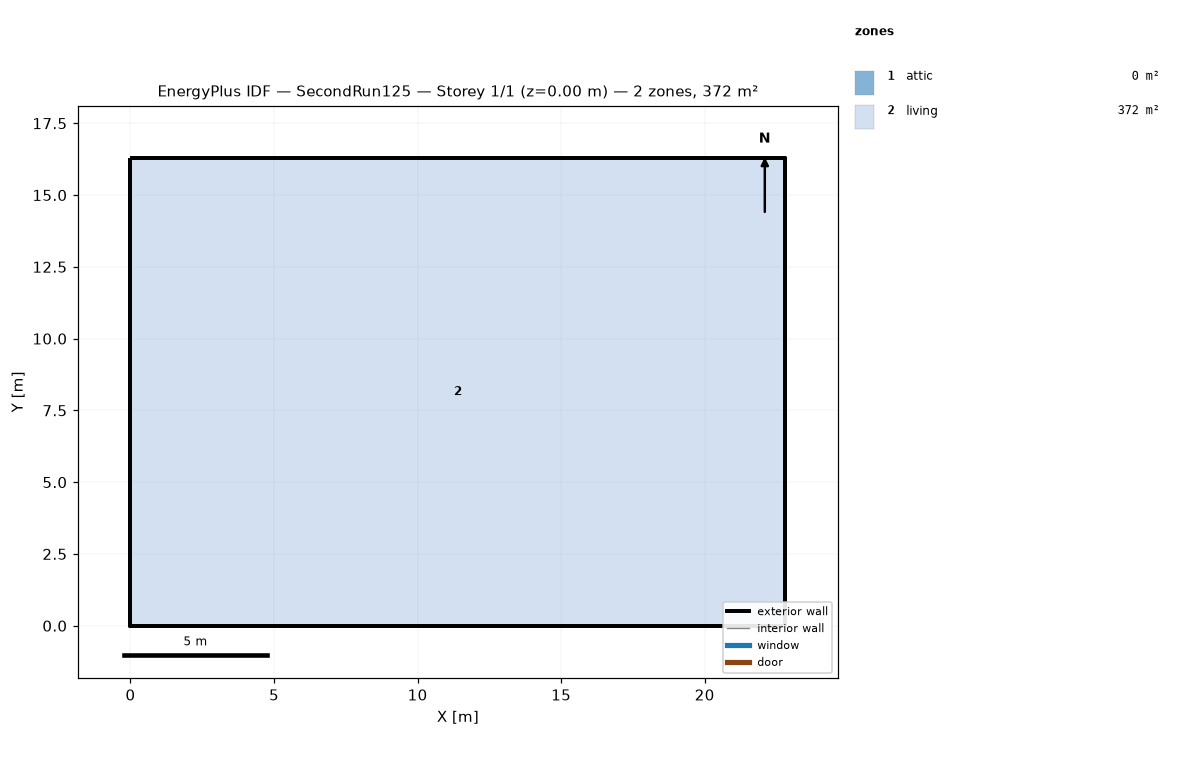
=== STOREY PLAN SPEC (per zone: floor XY polygon, exterior-wall plan segments, windows/doors) ===
zone 1: attic  (0.0 m²)
  exterior wall: (22.81, 0.00) – (22.81, 16.29) – (22.81, 8.15)  [24.4 m]
  exterior wall: (0.00, 16.29) – (0.00, 0.00) – (0.00, 8.15)  [24.4 m]
zone 2: living  (371.6 m²)
  floor: (0.00, 0.00) (0.00, 16.29) (22.81, 16.29) (22.81, 0.00)
  exterior wall: (0.00, 0.00) – (22.81, 0.00)  [22.8 m]
  exterior wall: (22.81, 0.00) – (22.81, 16.29)  [16.3 m]
  exterior wall: (22.81, 16.29) – (0.00, 16.29)  [22.8 m]
  exterior wall: (0.00, 16.29) – (0.00, 0.00)  [16.3 m]

=== DERIVED (storey summary) ===
Building: SecondRun125
Storey: 1 of 1  (floor level z = 0.00 m)
Storey gross floor area: 371.6 m²
Zones on this storey: 2
  - attic: floor 0.0 m²; exterior wall 48.9 m (22.3 m²); WWR 0.0%
  - living: floor 371.6 m²; exterior wall 78.2 m (381.4 m²); WWR 0.0%
Zone adjacency: (none detected)